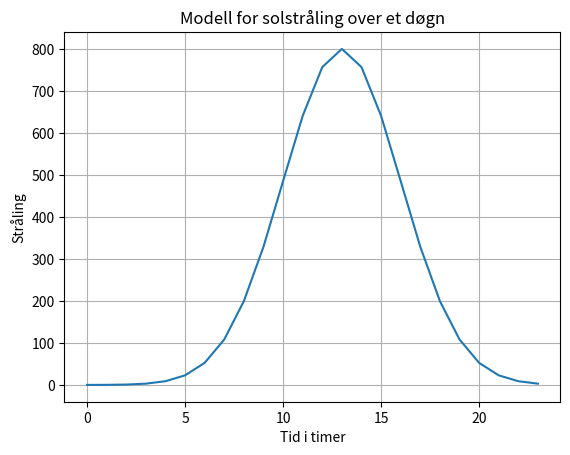

This figure's Python source:
# Kode for øving 6

import numpy as np
import pandas as pd
import matplotlib.pyplot as plt

t = np.linspace(0, 23, 24) # Lager tidsakse med 24 timer

# Setter verdier for innstråling
maks_straling = 800
bredde_straling = 3
tid_straling = 13

# Modellerer solstråling
modell_straling = maks_straling * np.exp(-(((t - tid_straling)**2) / (2 * bredde_straling**2)))

# Plotter
plt.plot(t, modell_straling, label = "Stråling i W/m^2")
plt.xlabel("Tid i timer")
plt.ylabel("Stråling")
plt.title("Modell for solstråling over et døgn")
plt.grid(True)
plt.show()
